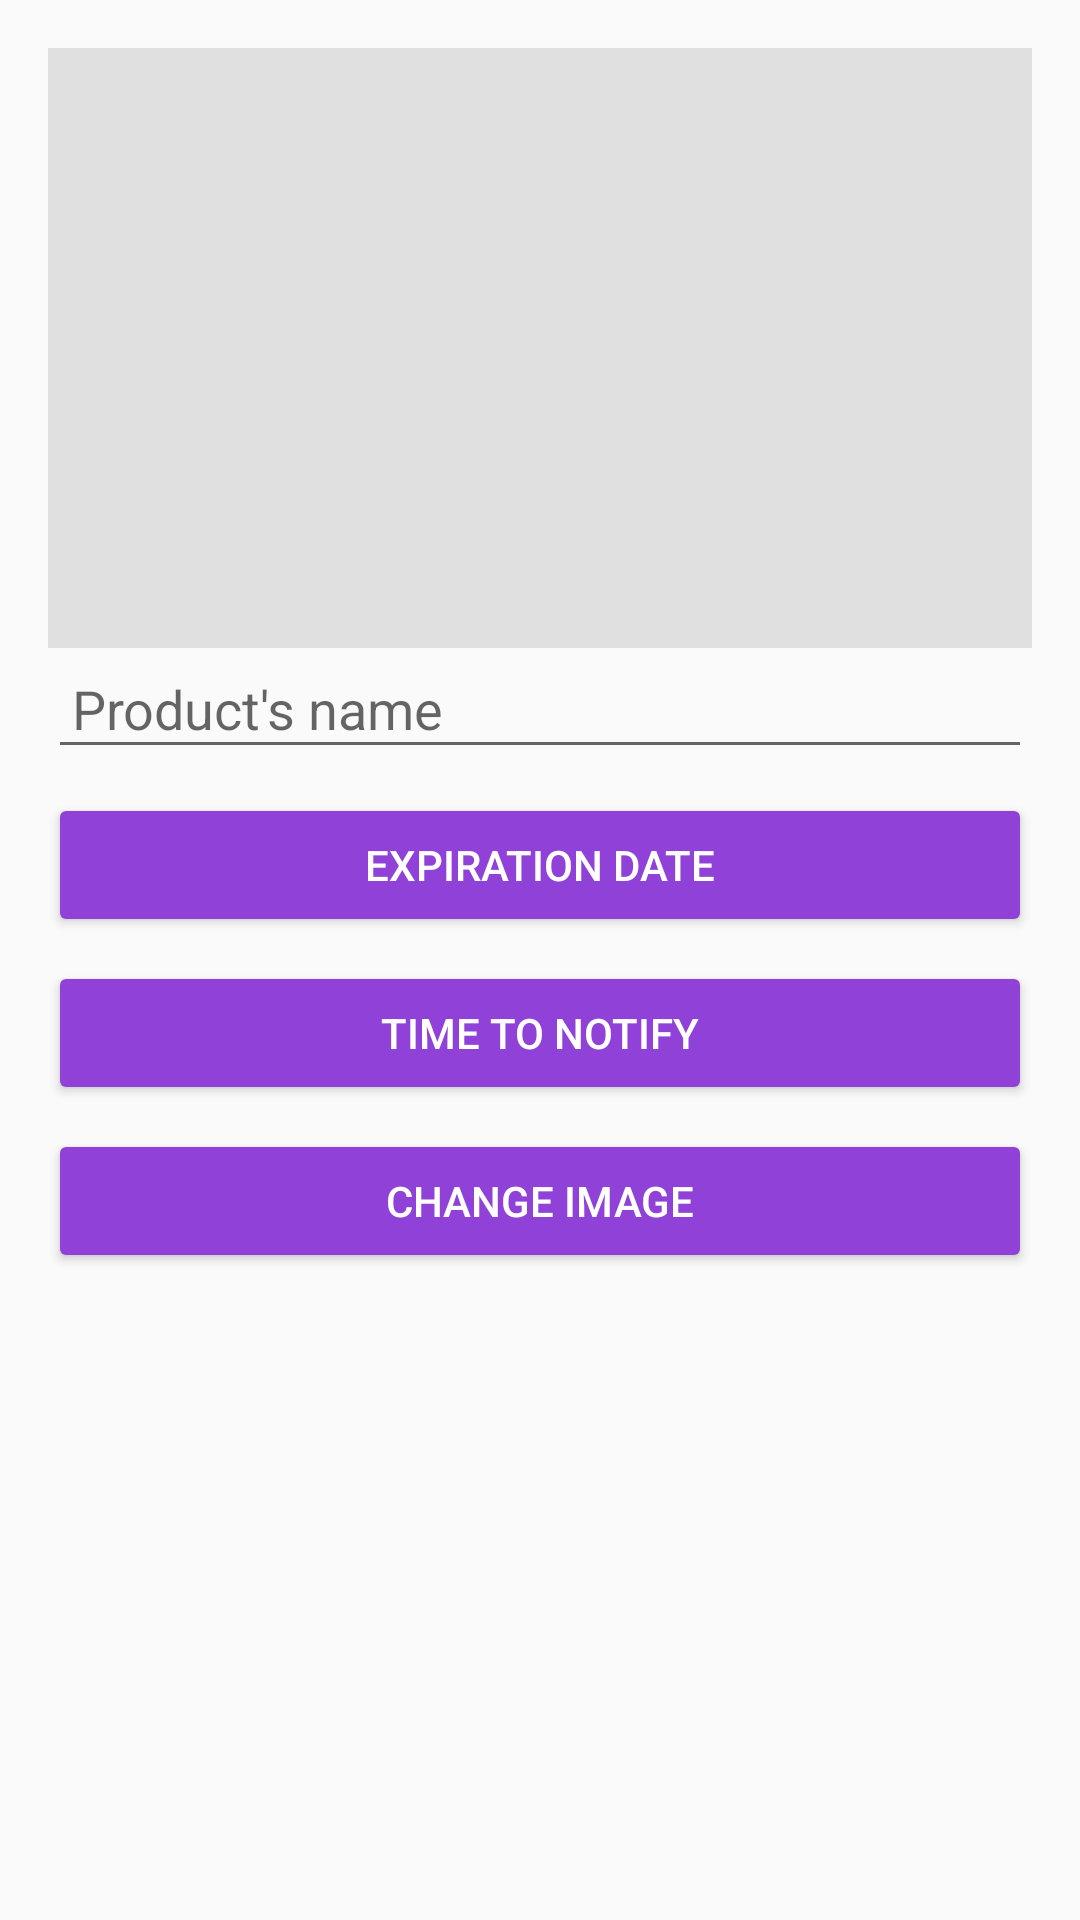

Write the Android layout XML for this screen, with the resource values it uses.
<!-- AndroidManifest.xml: application theme Theme.ExpiryAlert -->
<!-- res/layout/dialog_edit_reminder.xml -->
<?xml version="1.0" encoding="utf-8"?>
<LinearLayout xmlns:android="http://schemas.android.com/apk/res/android"
    android:layout_width="match_parent"
    android:layout_height="wrap_content"
    android:orientation="vertical"
    android:padding="16dp">

    <ImageView
        android:id="@+id/editImageView"
        android:layout_width="match_parent"
        android:layout_height="200dp"
        android:contentDescription="Selected Image"
        android:scaleType="centerCrop"
        android:background="#E0E0E0" />

    <EditText
        android:id="@+id/editTitle"
        android:layout_width="match_parent"
        android:layout_height="wrap_content"
        android:hint="@string/product_s_name"
        android:inputType="text"
        android:padding="8dp" />

    <Button
        android:id="@+id/editExpDate"
        android:layout_width="match_parent"
        android:layout_height="wrap_content"
        android:text="@string/expiration_date"
        android:backgroundTint="@color/purple"
        android:textColor="@color/white"
        android:padding="8dp"
        android:layout_marginTop="8dp" />

    <Button
        android:id="@+id/editTime"
        android:layout_width="match_parent"
        android:layout_height="wrap_content"
        android:text="@string/time_to_notify"
        android:backgroundTint="@color/purple"
        android:textColor="@color/white"
        android:padding="8dp"
        android:layout_marginTop="8dp" />

    <Button
        android:id="@+id/editImagePath"
        android:layout_width="match_parent"
        android:layout_height="wrap_content"
        android:text="@string/change_image"
        android:backgroundTint="@color/purple"
        android:textColor="@color/white"
        android:padding="8dp"
        android:layout_marginTop="8dp" />



</LinearLayout>
<!-- resources referenced by this layout -->
<resources>
  <color name="purple">#9042D8</color>
  <color name="white">#FFFFFFFF</color>
  <string name="change_image">Change Image</string>
  <string name="expiration_date">Expiration Date</string>
  <string name="product_s_name">Product\'s name</string>
  <string name="time_to_notify">Time to notify</string>
  <style name="Theme.ExpiryAlert" parent="Base.Theme.ExpiryAlert" />
  <style name="Base.Theme.ExpiryAlert" parent="Theme.AppCompat.DayNight.NoActionBar">
          <item name="colorPrimaryDark">@color/white</item>
           <item name="floatingActionButtonPrimaryStyle">@color/white</item>
          
  
          <item name="tintNavigationIcon">@color/purple</item>
      </style>
</resources>
